The GitHub repository mengzhuo-k/pcb-inspector contains a labelled image folder "cls" with 7 categories: damaged component, excess solder, good solder, misaligned component, missing component, poor solder, solder bridge. Examples follow, each with its label.

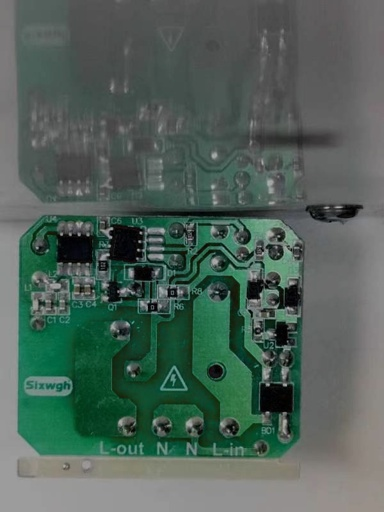
Label: missing component

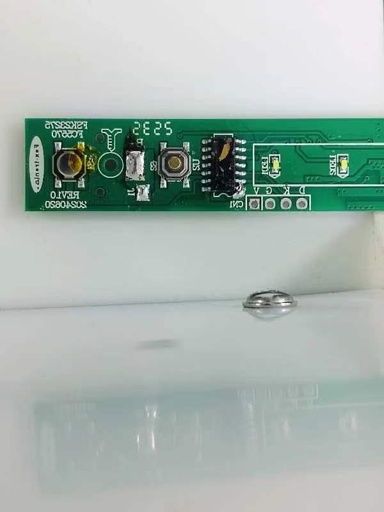
Label: solder bridge

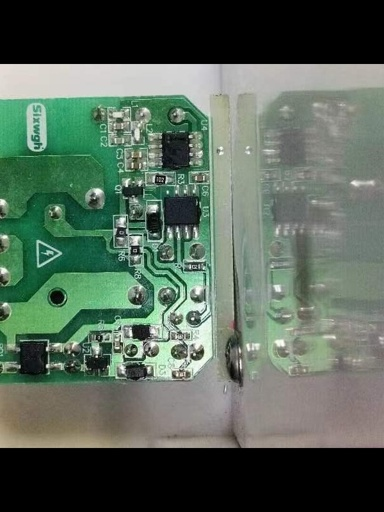
Label: misaligned component

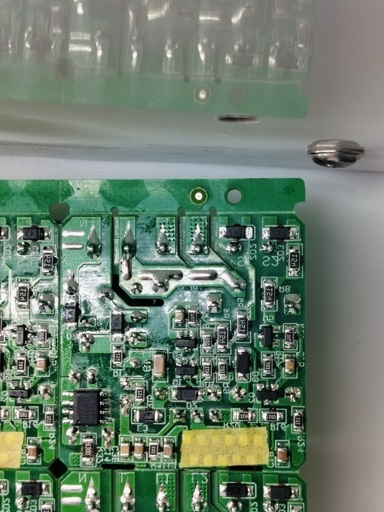
Label: excess solder

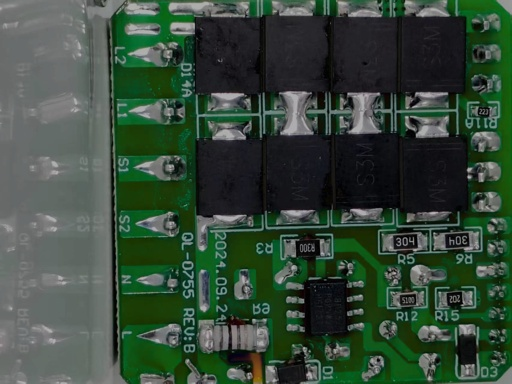
Label: good solder

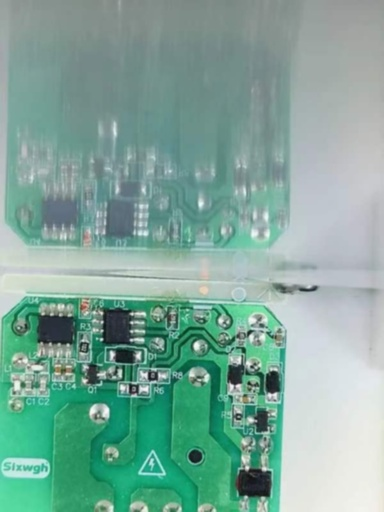
Label: poor solder
